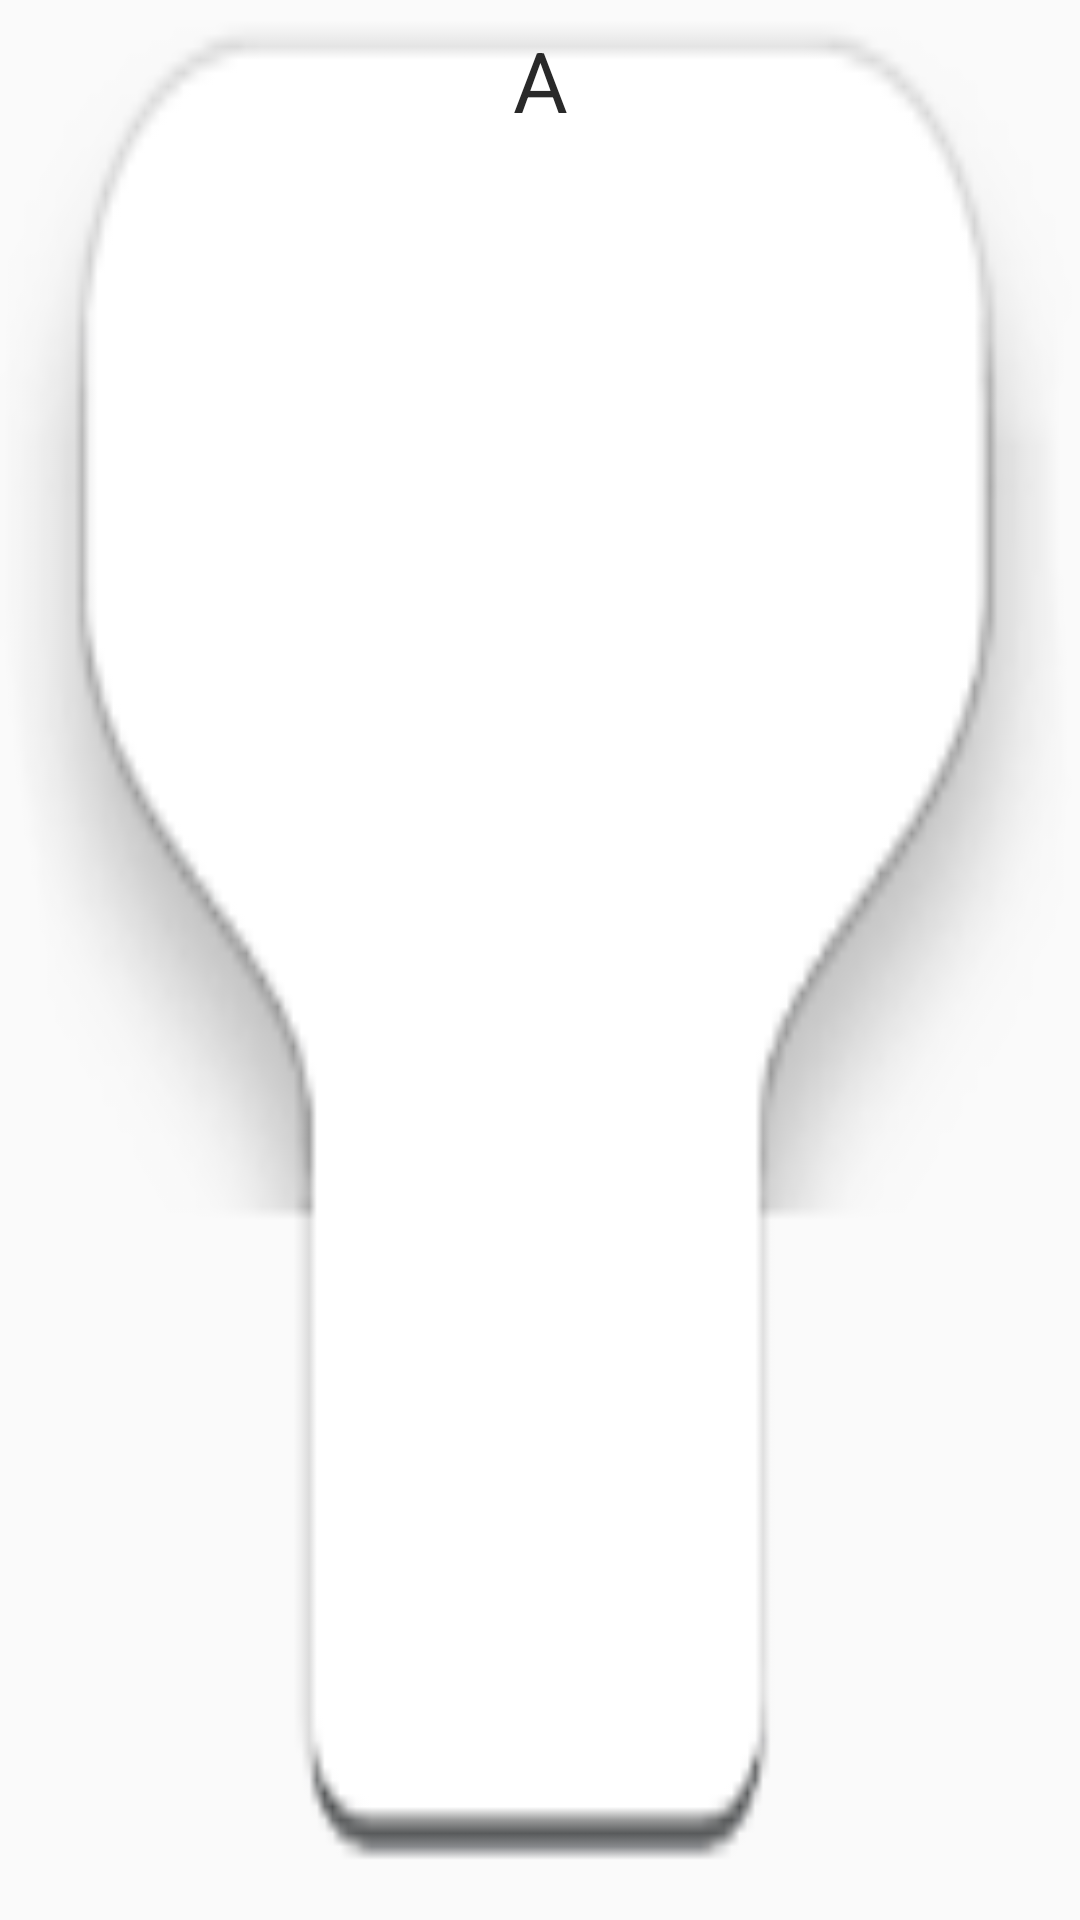

Write the Android layout XML for this screen, with the resource values it uses.
<!-- AndroidManifest.xml: application theme AppTheme -->
<!-- res/layout/popup_layout.xml -->
<?xml version="1.0" encoding="utf-8"?>
<RelativeLayout xmlns:android="http://schemas.android.com/apk/res/android"
    android:layout_width="30dp"
     android:layout_height="50dp"
    android:orientation="vertical">

    <ImageView
        android:scaleType="fitXY"
        android:adjustViewBounds="true"
        android:id="@+id/imv_back"
        android:layout_width="match_parent"
        android:layout_height="match_parent"
        android:background="@drawable/keyboard_key_feedback_background_ios8"  />

    <TextView
        android:id="@+id/tv_title"
        android:paddingTop="@dimen/dimen_1x"
        android:layout_width="match_parent"
        android:layout_height="match_parent"
        android:gravity="center|top"
        android:textSize="28sp"
        android:text="A"
        android:textColor="@color/textColorPrimary" />


</RelativeLayout>
<!-- resources referenced by this layout -->
<resources>
  <color name="textColorPrimary">#292929</color>
  <dimen name="dimen_1x">8dp</dimen>
  <!-- drawable keyboard_key_feedback_background_ios8: png bitmap (drawable-xhdpi, 4495 bytes) -->
  <style name="AppTheme" parent="Theme.AppCompat.Light.NoActionBar">
          
          <item name="colorPrimary">@color/colorPrimary</item>
          <item name="colorPrimaryDark">@color/colorPrimaryDark</item>
          <item name="colorAccent">@color/colorAccent</item>
          <item name="colorControlHighlight">@color/colorPress</item>
  
      </style>
  <color name="colorPrimary">#8DBDD1</color>
  <color name="colorPrimaryDark">#63a2bc</color>
  <color name="colorAccent">#7c4dff</color>
  <color name="colorPress">#a788f0f2</color>
</resources>
